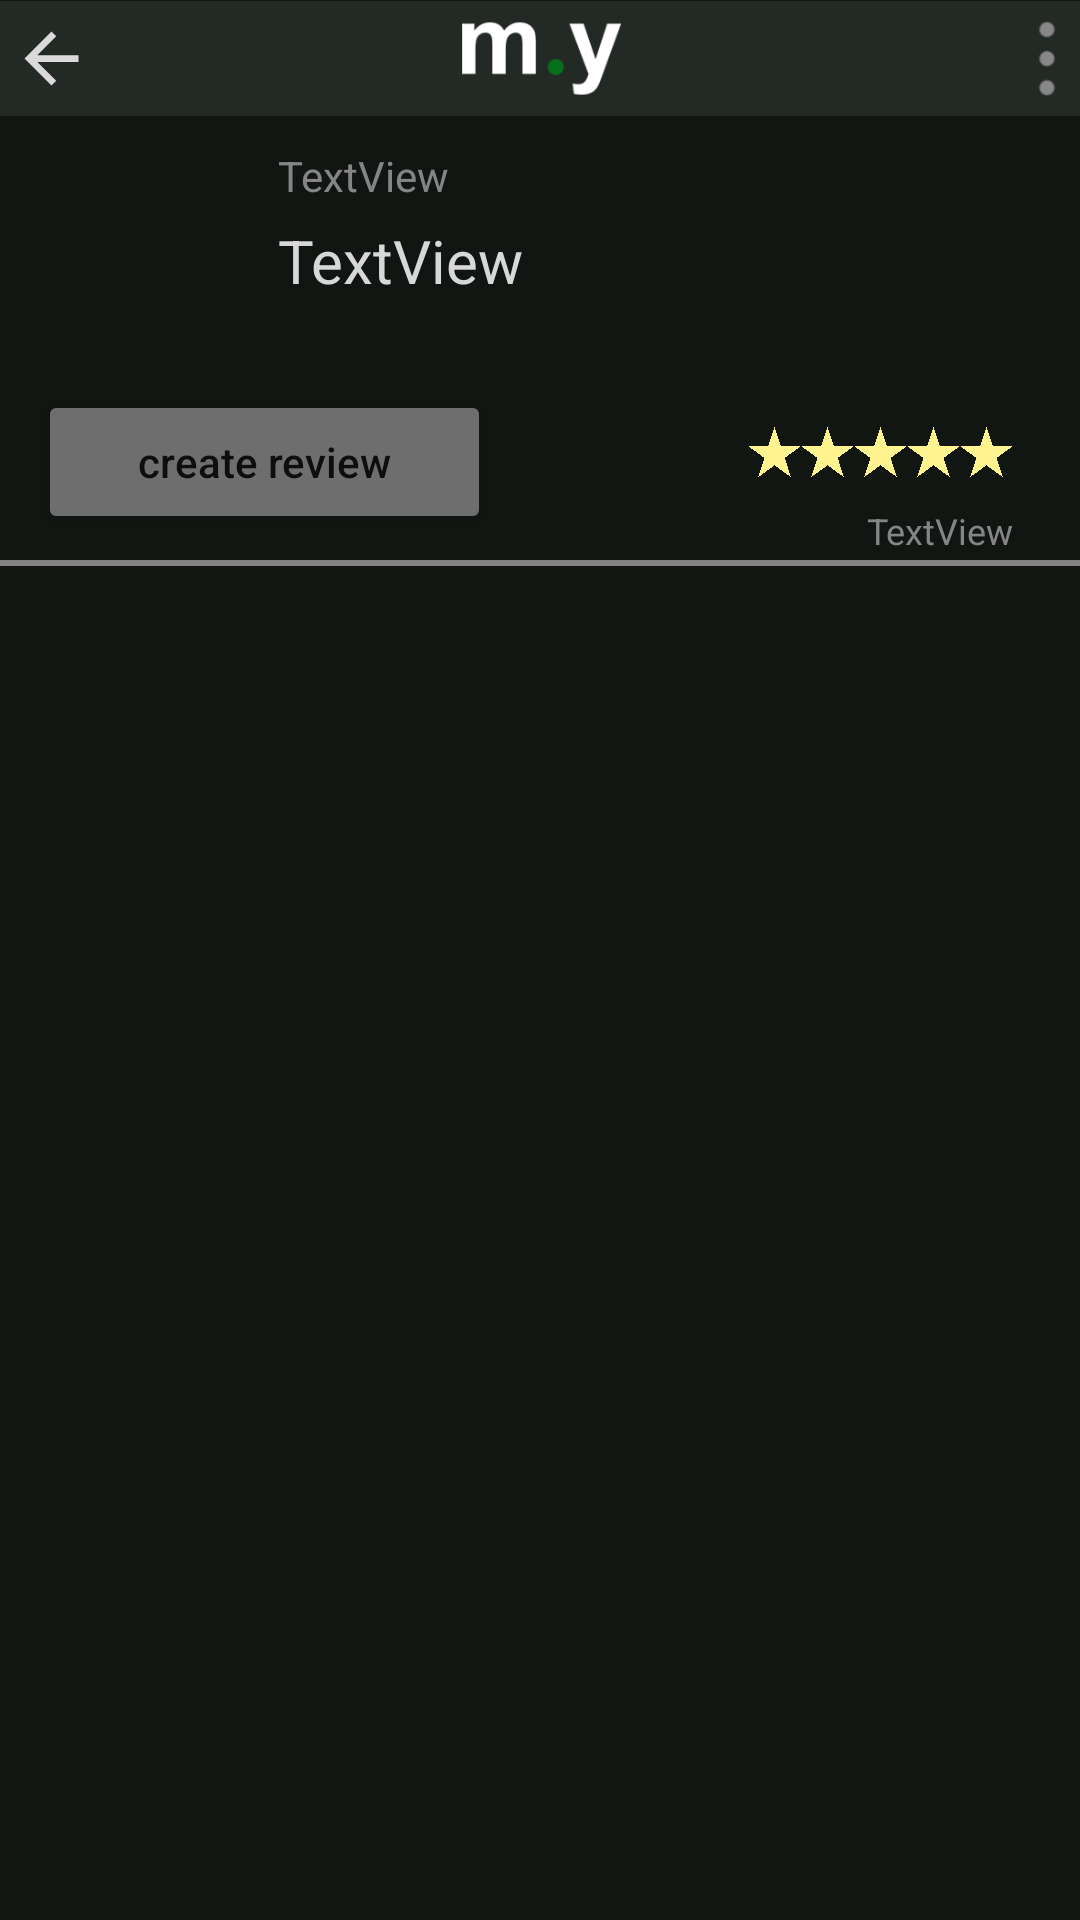

Layout XML and referenced resources for this Android screen:
<!-- AndroidManifest.xml: application theme Theme.Musyrd -->
<!-- res/layout/releasepage.xml -->
<?xml version="1.0" encoding="utf-8"?>
<androidx.constraintlayout.widget.ConstraintLayout xmlns:android="http://schemas.android.com/apk/res/android"
    xmlns:app="http://schemas.android.com/apk/res-auto"
    xmlns:tools="http://schemas.android.com/tools"
    android:layout_width="match_parent"
             android:layout_height="match_parent"
    android:background="#121613">

    <com.halicon.muspublic.NDSpinner
        android:id="@+id/relSpinner"
        android:layout_width="21dp"
        android:layout_height="29dp"
        android:spinnerMode="dropdown"
        app:layout_constraintBottom_toBottomOf="@+id/imageView9"
        app:layout_constraintEnd_toEndOf="@+id/imageView9"
        app:layout_constraintHorizontal_bias="1.0"
        app:layout_constraintStart_toStartOf="@+id/imageView9"
        app:layout_constraintTop_toTopOf="@+id/imageView9"
        tools:ignore="SpeakableTextPresentCheck" />

    <ImageView
        android:id="@+id/imageView12"
        android:layout_width="585dp"
        android:layout_height="39dp"
        app:layout_constraintBottom_toBottomOf="parent"
        app:layout_constraintEnd_toEndOf="parent"
        app:layout_constraintStart_toStartOf="parent"
        app:layout_constraintTop_toTopOf="parent"
        app:layout_constraintVertical_bias="0.0"
        app:srcCompat="@drawable/bar" />

    <ImageView
        android:id="@+id/imageView9"
        android:layout_width="8dp"
        android:layout_height="25dp"
        app:layout_constraintBottom_toBottomOf="@+id/imageView12"
        app:layout_constraintEnd_toEndOf="parent"
        app:layout_constraintHorizontal_bias="0.98"
        app:layout_constraintStart_toStartOf="parent"
        app:layout_constraintTop_toTopOf="parent"
        app:srcCompat="@drawable/options" />

    <androidx.core.widget.NestedScrollView
        android:id="@+id/nestedscrollview3"
        android:layout_width="360dp"
        android:layout_height="536dp"
        android:fillViewport="true"
        android:overScrollMode="never"
        app:layout_constraintBottom_toBottomOf="parent"
        app:layout_constraintEnd_toEndOf="parent"
        app:layout_constraintStart_toStartOf="parent"
        app:layout_constraintTop_toBottomOf="@+id/imageView5">

        <LinearLayout
            android:layout_width="match_parent"
            android:layout_height="wrap_content"
            android:orientation="vertical">

            <androidx.recyclerview.widget.RecyclerView
                android:id="@+id/relView"
                android:layout_width="360dp"
                android:layout_height="match_parent"
                android:layout_gravity="center"
                android:divider="@null"
                android:dividerHeight="0dp"
                android:foregroundGravity="center"
                app:layoutManager="androidx.recyclerview.widget.LinearLayoutManager"
                tools:ignore="SpeakableTextPresentCheck"
                tools:itemCount="0">

            </androidx.recyclerview.widget.RecyclerView>
        </LinearLayout>
    </androidx.core.widget.NestedScrollView>

    <ImageView
        android:id="@+id/imageView5"
        android:layout_width="match_parent"
        android:layout_height="wrap_content"
        app:layout_constraintBottom_toBottomOf="parent"
        app:layout_constraintEnd_toEndOf="@+id/relStars"
        app:layout_constraintStart_toStartOf="@+id/relArt"
        app:layout_constraintTop_toBottomOf="@+id/makereview"
        app:layout_constraintVertical_bias="0.00999999"
        app:srcCompat="@drawable/iconseparator" />

    <TextView
        android:id="@+id/relArtist"
        android:layout_width="307dp"
        android:layout_height="wrap_content"
        android:layout_marginStart="10dp"
        android:layout_marginTop="10dp"
        android:layout_weight="1"
        android:text="TextView"
        android:textColor="#858585"
        android:textSize="14sp"
        app:layout_constraintBottom_toBottomOf="parent"
        app:layout_constraintEnd_toStartOf="@+id/relStars"
        app:layout_constraintHorizontal_bias="0.0"
        app:layout_constraintStart_toEndOf="@+id/relArt"
        app:layout_constraintTop_toBottomOf="@+id/imageView12"
        app:layout_constraintVertical_bias="0.0" />

    <TextView
        android:id="@+id/relAverage"
        android:layout_width="wrap_content"
        android:layout_height="wrap_content"
        android:layout_weight="1"
        android:text="TextView"
        android:textColor="#858585"
        android:textSize="12sp"
        app:layout_constraintBottom_toTopOf="@+id/imageView5"
        app:layout_constraintEnd_toEndOf="@+id/relStars"
        app:layout_constraintHorizontal_bias="1.0"
        app:layout_constraintStart_toEndOf="@+id/makereview"
        app:layout_constraintTop_toBottomOf="@+id/relStars"
        app:layout_constraintVertical_bias="0.0" />

    <TextView
        android:id="@+id/relTitle"
        android:layout_width="307dp"
        android:layout_height="wrap_content"
        android:layout_weight="1"
        android:text="TextView"
        android:textColor="#D8D8D8"
        android:textSize="20sp"
        app:layout_constraintBottom_toBottomOf="parent"
        app:layout_constraintEnd_toEndOf="@+id/relArtist"
        app:layout_constraintHorizontal_bias="0.0"
        app:layout_constraintStart_toStartOf="@+id/relArtist"
        app:layout_constraintTop_toBottomOf="@+id/relArtist"
        app:layout_constraintVertical_bias="0.01" />

    <ImageView
        android:id="@+id/relArt"
        android:layout_width="70dp"
        android:layout_height="70dp"
        android:layout_marginTop="10dp"
        android:layout_weight="1"
        app:layout_constraintBottom_toTopOf="@+id/makereview"
        app:layout_constraintEnd_toStartOf="@+id/relStars"
        app:layout_constraintHorizontal_bias="0.07"
        app:layout_constraintStart_toStartOf="parent"
        app:layout_constraintTop_toBottomOf="@+id/imageView12"
        app:layout_constraintVertical_bias="0.0"
        app:srcCompat="@drawable/ic_launcher_background" />

    <ImageView
        android:id="@+id/relStars"
        android:layout_width="89dp"
        android:layout_height="36dp"
        app:layout_constraintBottom_toBottomOf="@+id/makereview"
        app:layout_constraintEnd_toEndOf="parent"
        app:layout_constraintHorizontal_bias="0.919"
        app:layout_constraintStart_toStartOf="parent"
        app:layout_constraintTop_toTopOf="@+id/relArt"
        app:layout_constraintVertical_bias="0.9"
        app:srcCompat="@drawable/fivestar" />

    <Button
        android:id="@+id/makereview"
        android:layout_width="151dp"
        android:layout_height="wrap_content"
        android:backgroundTint="#6E6E6E"
        android:text="@string/createrev"
        android:textAllCaps="false"
        app:layout_constraintBottom_toBottomOf="parent"
        app:layout_constraintEnd_toEndOf="parent"
        app:layout_constraintHorizontal_bias="0.0"
        app:layout_constraintStart_toStartOf="@+id/relArt"
        app:layout_constraintTop_toBottomOf="@+id/relTitle"
        app:layout_constraintVertical_bias="0.060000002" />

    <ImageView
        android:id="@+id/backbuttonExp"
        android:layout_width="34dp"
        android:layout_height="27dp"
        app:tint="#DADADA"
        app:layout_constraintBottom_toBottomOf="@+id/imageView12"
        app:layout_constraintEnd_toEndOf="parent"
        app:layout_constraintHorizontal_bias="0.0"
        app:layout_constraintStart_toStartOf="parent"
        app:layout_constraintTop_toTopOf="parent"
        app:srcCompat="@drawable/abc_vector_test" />
</androidx.constraintlayout.widget.ConstraintLayout>
<!-- resources referenced by this layout -->
<resources>
  <!-- drawable bar: png bitmap (drawable, 6440 bytes) -->
  <!-- drawable fivestar: png bitmap (drawable, 126876 bytes) -->
  <!-- drawable iconseparator: png bitmap (drawable, 185 bytes) -->
  <!-- drawable options: png bitmap (drawable, 895 bytes) -->
  <string name="createrev">create review</string>
  <style name="Theme.Musyrd" parent="Theme.MaterialComponents.DayNight.DarkActionBar">
          
          <item name="colorPrimary">@color/purple_500</item>
          <item name="colorPrimaryVariant">@color/purple_700</item>
          <item name="colorOnPrimary">@color/white</item>
          
          <item name="colorSecondary">@color/teal_200</item>
          <item name="colorSecondaryVariant">@color/teal_700</item>
          <item name="colorOnSecondary">@color/black</item>
          
          <item name="android:statusBarColor"> @color/bar</item>
          
      </style>
  <color name="purple_500">#FF6200EE</color>
  <color name="purple_700">#FF3700B3</color>
  <color name="white">#FFFFFFFF</color>
  <color name="teal_200">#FF03DAC5</color>
  <color name="teal_700">#FF018786</color>
  <color name="black">#FF000000</color>
  <color name="bar">#232924</color>
</resources>
